Dataset: data (GitHub, eduardoevz/AgroEco). Classes: antracnosis cafe, antracnosis frijol, antracnosis platano, Panama disease banana, mancha asfalto maiz, mancha parda arroz, moko disease banana, common mosaic bean, oidio tomate, ojo de gallo cafe, pudricion corona frutos platano, pyricularia rice blast, roya cafe, roya comun maiz, roya frijol, black sigatoka banana, tizon bacteriano arroz, tizon foliar norte maiz, tizon tardio tomate, tizon temprano tomate.

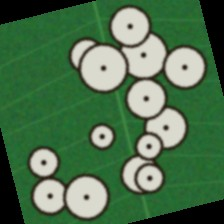
Label: ojo de gallo cafe

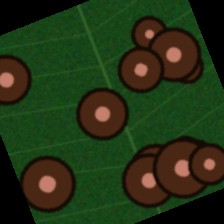
Label: antracnosis frijol

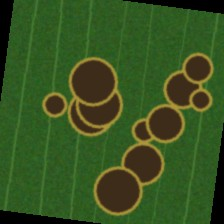
Label: pudricion corona frutos platano

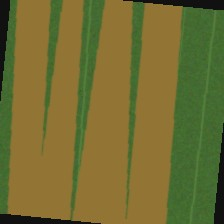
Label: tizon bacteriano arroz

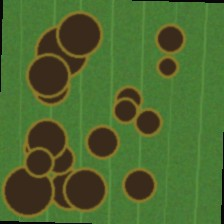
Label: moko disease banana

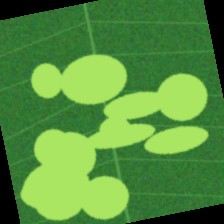
Label: common mosaic bean
